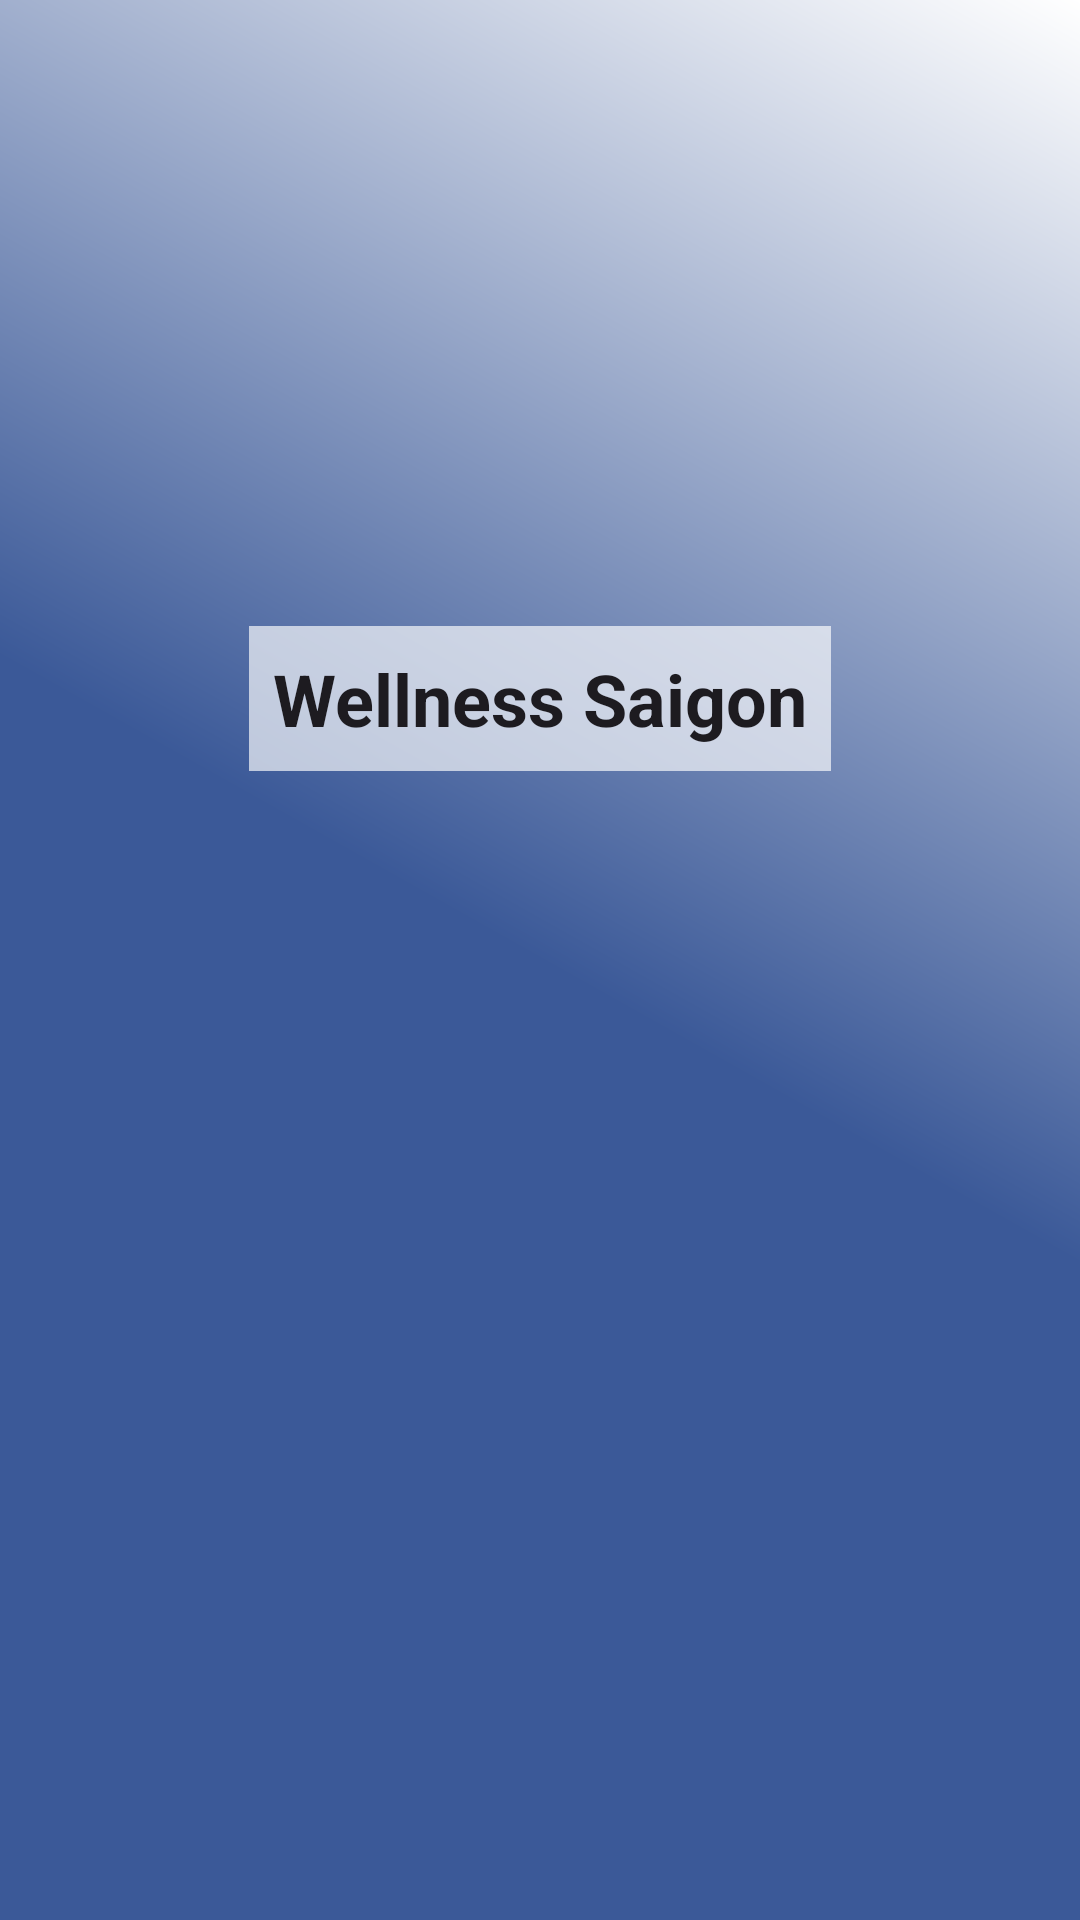

Reconstruct the res/layout file that produces this screen, plus the resources it refers to.
<!-- AndroidManifest.xml: application theme Theme.LoginRegister_50073457 -->
<!-- res/layout/activity_splash_screen.xml -->
<?xml version="1.0" encoding="utf-8"?>
<LinearLayout xmlns:android="http://schemas.android.com/apk/res/android"
xmlns:app="http://schemas.android.com/apk/res-auto"
android:layout_width="match_parent"
android:layout_height="match_parent"
android:orientation="vertical"
android:gravity="center"
android:padding="16dp"
    android:background="@drawable/instagram_background_gradient">


<TextView
    android:layout_width="wrap_content"
    android:layout_height="wrap_content"
    android:layout_alignParentBottom="true"
    android:layout_centerHorizontal="true"
    android:layout_marginBottom="24dp"
    android:text="Wellness Saigon"
    android:textSize="24sp"
    android:background="#AAFFFFFF"
    android:textAppearance="?android:attr/textAppearanceLarge"
    android:textStyle="bold"
    android:padding="8dp" />

<ImageView
    android:id="@+id/imageView1"
    android:layout_width="200dp"
    android:layout_height="150dp"
    android:scaleType="centerCrop"
    android:adjustViewBounds="true"
    app:srcCompat="@drawable/applogo" />

</LinearLayout>
<!-- resources referenced by this layout -->
<resources>
  <!-- drawable applogo: webp bitmap (mipmap-hdpi, 5940 bytes) -->
  <!-- drawable instagram_background_gradient (drawable) -->
  <?xml version="1.0" encoding="utf-8"?>
  <shape xmlns:android="http://schemas.android.com/apk/res/android"
      android:shape="rectangle">
      <gradient
          android:startColor="#3b5998"
          android:centerColor="#3b5998"
      android:endColor="#FFFFFF"
      android:angle="45" />
  </shape>
  <style name="Theme.LoginRegister_50073457" parent="Base.Theme.LoginRegister_50073457" />
  <style name="Base.Theme.LoginRegister_50073457" parent="Theme.Material3.DayNight.NoActionBar">
          
          
      </style>
</resources>
